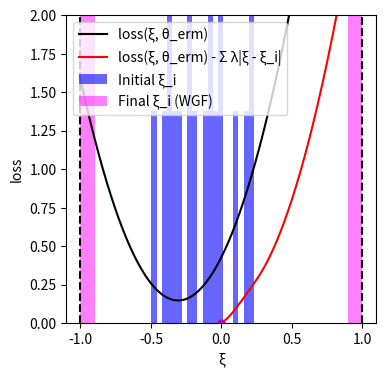

This figure's Python source:
import numpy as np
import matplotlib.pyplot as plt
from scipy.optimize import minimize

# --- Experiment Setup and Parameter Definitions ---
DIM_M = 10
DIM_N = 10
N_TRAIN_SAMPLES = 20
LAMBDA_VAL = 0.1
K_INNER_STEPS = 3000
INNER_STEP_SIZE = 0.0001
M_PARTICLES = 8
EPSILON = 0.5

# --- Generate a Fixed Problem Instance ---
# Use a fixed random seed for reproducibility
np.random.seed(219)
A0 = np.random.randn(DIM_M, DIM_N)
A1 = np.random.randn(DIM_M, DIM_N)
b = np.random.randn(DIM_M)

# --- Data Generation Functions ---
def generate_training_data(n_samples):
    """Generate training data"""
    return np.random.uniform(-0.5, 0.5, n_samples)

# --- Core Function Definitions (Vectorized) ---
def loss_function(theta, z):
    """Computes the loss function f_theta(z) for a single sample or a batch of samples z."""
    z = np.atleast_1d(z)
    A_z = A0[np.newaxis, :, :] + z[:, np.newaxis, np.newaxis] * A1[np.newaxis, :, :]
    residual = A_z @ theta - b[np.newaxis, :]
    loss = np.sum(residual**2, axis=1) / DIM_M
    return loss.squeeze()

def loss_grad_z(theta, z):
    """Computes the gradient of the loss function with respect to z, nabla_z f_theta(z)"""
    z = np.atleast_1d(z)
    A_z = A0[np.newaxis, :, :] + z[:, np.newaxis, np.newaxis] * A1[np.newaxis, :, :]
    residual = A_z @ theta - b[np.newaxis, :]
    grad_A_z = A1 @ theta
    grad = 2 * np.sum(residual * grad_A_z[np.newaxis, :], axis=1)
    return grad.squeeze()

# --- ERM (Empirical Risk Minimization) Implementation ---
def erm_objective_function(theta, xi_samples):
    """Calculates the ERM objective function value (average loss)."""
    return np.mean(loss_function(theta, xi_samples))

def solve_erm(xi_train_samples):
    """Solves the ERM problem using an optimizer."""
    initial_theta = np.zeros(DIM_N)
    result = minimize(
        erm_objective_function, initial_theta, args=(xi_train_samples,), method='BFGS')
    if not result.success:
        print("Warning: ERM optimization may not have converged.")
    return result.x

# --- Function to get WGF final particle distribution ---
def get_wgf_final_particles(xi_train_samples, theta):
    """Runs the WGF inner loop for a fixed theta to get the final particles."""
    num_train = len(xi_train_samples)
    # Initialize particles, M_PARTICLES for each initial training sample
    particles = np.tile(xi_train_samples[:, np.newaxis], (1, M_PARTICLES))

    def f_bar_grad_z(z, xi, current_theta):
        grad_f = loss_grad_z(current_theta, z)
        return grad_f - 2 * LAMBDA_VAL * (z - xi)

    # Run the inner loop to update particle positions
    for _ in range(K_INNER_STEPS):
        particles_flat = particles.flatten()
        xi_expanded = np.repeat(xi_train_samples, M_PARTICLES)
        
        grad = f_bar_grad_z(particles_flat, xi_expanded, theta)
        noise = np.random.normal(0, 1, size=particles_flat.shape)
        
        updated_particles_flat = particles_flat + INNER_STEP_SIZE * grad + np.sqrt(2 * INNER_STEP_SIZE * LAMBDA_VAL * EPSILON) * noise
        particles = updated_particles_flat.reshape(num_train, M_PARTICLES)
        particles = np.clip(particles, -1, 1) # Clip particles to be within the [-1, 1] range
        
    return particles.flatten()

# --- Main Execution Flow ---
if __name__ == '__main__':
    # 1. Generate training data
    xi_train = generate_training_data(N_TRAIN_SAMPLES)

    # 2. Solve for theta_erm
    print("Solving ERM model...")
    theta_erm = solve_erm(xi_train)
    print("ERM model solved.")

    # 3. Get the final particle distribution using the WGF method
    print("Calculating WGF final particle distribution...")
    final_particles_wgf = get_wgf_final_particles(xi_train, theta_erm)
    print("Particle distribution calculated.")

    # 4. Generate data required for plotting
    # xi range for plotting the curves
    xi_range = np.linspace(-1, 1, 400)
    
    # Calculate the black curve (loss)
    loss_values = loss_function(theta_erm, xi_range)
    
    # Calculate the penalty term for the red curve
    penalty_term = np.sum([LAMBDA_VAL * np.abs(xi_range - xi_i) for xi_i in xi_train], axis=0)
    red_curve_values = loss_values - penalty_term

    # --- Plotting ---
    print("Generating plot...")
    plt.figure(figsize=(4, 4)) # Set a square figure size

    # Plot the black and red curves
    plt.plot(xi_range, loss_values, 'k-', label='loss(ξ, θ_erm)')
    plt.plot(xi_range, red_curve_values, 'r-', label='loss(ξ, θ_erm) - Σ λ|ξ - ξ_i|')

    # Plot the initial training data (blue histogram)
    # density=True means the total area of the histogram is 1
    plt.hist(xi_train, bins=20, density=True, color='blue', alpha=0.6, label='Initial ξ_i')

    # Plot the final particle distribution from WGF (light red/magenta histogram)
    plt.hist(final_particles_wgf, bins=20, density=True, color='magenta', alpha=0.5, label='Final ξ_i (WGF)')

    # Mark a point on the red curve at xi=0
    xi_zero_index = np.argmin(np.abs(xi_range - 0))
    plt.plot(0, red_curve_values[xi_zero_index], 'mo', markersize=5)


    # Add vertical dashed boundary lines
    plt.axvline(x=-1, color='k', linestyle='--')
    plt.axvline(x=1, color='k', linestyle='--')

    # Set labels and axis limits
    plt.xlabel('ξ')
    plt.ylabel('loss')
    plt.ylim(0, 2)
    plt.xlim(-1.1, 1.1)
    plt.legend()
    plt.grid(False) # Do not display grid
    
    # Save and show the plot
    plt.savefig('uncertainty_visualization.png', dpi=300)
    plt.show()
    print("Plot generated and saved as uncertainty_visualization.png.")

